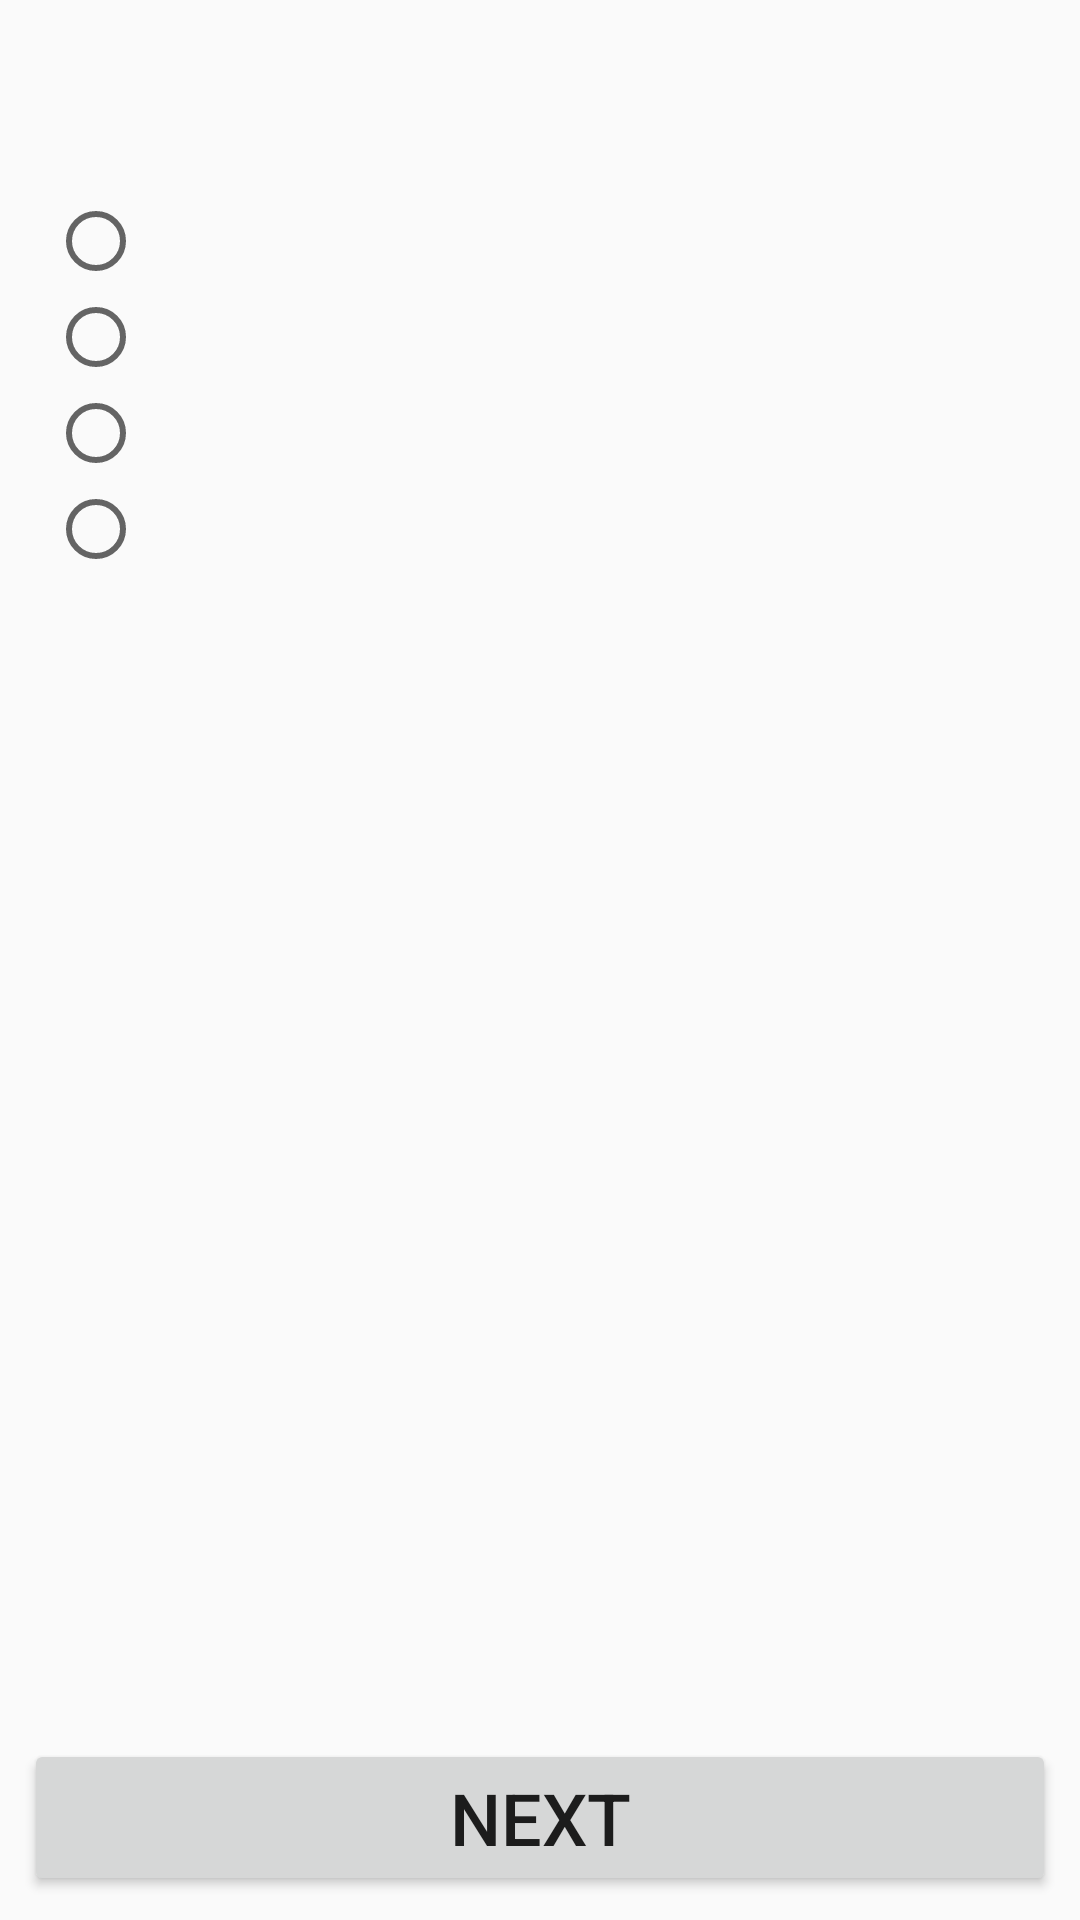

The Android layout XML behind this screen, and the referenced resources:
<!-- AndroidManifest.xml: application theme AppTheme -->
<!-- res/layout/fragment_test.xml -->
<?xml version="1.0" encoding="utf-8"?>
<layout xmlns:android="http://schemas.android.com/apk/res/android"
        xmlns:app="http://schemas.android.com/apk/res-auto" xmlns:tools="http://schemas.android.com/tools">


    <androidx.constraintlayout.widget.ConstraintLayout
            android:layout_width="match_parent"
            android:layout_height="match_parent">


        <TextView
                android:layout_width="match_parent"
                android:layout_height="wrap_content"
                android:id="@+id/question_text"
                android:textSize="24sp"
                android:layout_margin="16dp"
                android:textStyle="bold"
                tools:text="Who were the first people to arrive in Britain in what we call the Stone Age?"
                android:layout_marginTop="16dp" app:layout_constraintTop_toTopOf="parent"
                android:layout_marginStart="16dp" app:layout_constraintStart_toStartOf="parent"
                android:layout_marginLeft="16dp" android:layout_marginEnd="16dp"
                app:layout_constraintEnd_toEndOf="parent" android:layout_marginRight="16dp"
                app:layout_constraintHorizontal_bias="1.0"/>


        <RadioGroup
                android:layout_width="match_parent"
                android:layout_height="wrap_content"
                android:layout_marginTop="16dp"
                app:layout_constraintTop_toBottomOf="@+id/question_text" app:layout_constraintStart_toStartOf="parent"
                android:layout_marginLeft="16dp" android:layout_marginStart="16dp"
                app:layout_constraintEnd_toEndOf="parent" android:layout_marginEnd="16dp"
                android:layout_marginRight="16dp" android:id="@+id/answers_radio_group">
            <RadioButton
                    tools:text="Farmers"
                    android:textSize="18sp"
                    android:layout_width="wrap_content"
                    android:layout_height="wrap_content" android:id="@+id/answer_a_radio_button"
                    android:layout_weight="1" />
            <RadioButton
                    tools:text="Hunter-gatherers"
                    android:textSize="18sp"
                    android:layout_width="wrap_content"
                    android:layout_height="wrap_content" android:id="@+id/answer_b_radio_button"
                    android:layout_weight="1" />
            <RadioButton
                    tools:text="Warriors"
                    android:textSize="18sp"
                    android:layout_width="wrap_content"
                    android:layout_height="wrap_content" android:id="@+id/answer_c_radio_button"
                    android:layout_weight="1" />
            <RadioButton
                    tools:text="Pirates"
                    android:textSize="18sp"
                    android:layout_width="wrap_content"
                    android:layout_height="wrap_content" android:id="@+id/answer_d_radio_button"
                    android:layout_weight="1" />
        </RadioGroup>

        <Button
                android:text="@string/next"
                android:textSize="24sp"
                android:layout_margin="8dp"
                android:layout_width="match_parent"
                android:layout_height="wrap_content"
                android:id="@+id/next_button"
                android:textAlignment="center"
                android:gravity="center_horizontal"
                android:layout_marginStart="16dp"
                app:layout_constraintStart_toStartOf="parent" android:layout_marginLeft="16dp"
                app:layout_constraintEnd_toEndOf="parent" android:layout_marginEnd="16dp"
                android:layout_marginRight="16dp" android:layout_marginBottom="16dp"
                app:layout_constraintBottom_toBottomOf="parent"/>


    </androidx.constraintlayout.widget.ConstraintLayout>


</layout>
<!-- resources referenced by this layout -->
<resources>
  <string name="next">Next</string>
  <style name="AppTheme" parent="Theme.AppCompat.Light.DarkActionBar">
          
          <item name="colorPrimary">@color/colorPrimary</item>
          <item name="colorPrimaryDark">@color/colorPrimaryDark</item>
          <item name="colorAccent">@color/colorAccent</item>
      </style>
  <color name="colorPrimary">#008577</color>
  <color name="colorPrimaryDark">#00574B</color>
  <color name="colorAccent">#D81B60</color>
</resources>
